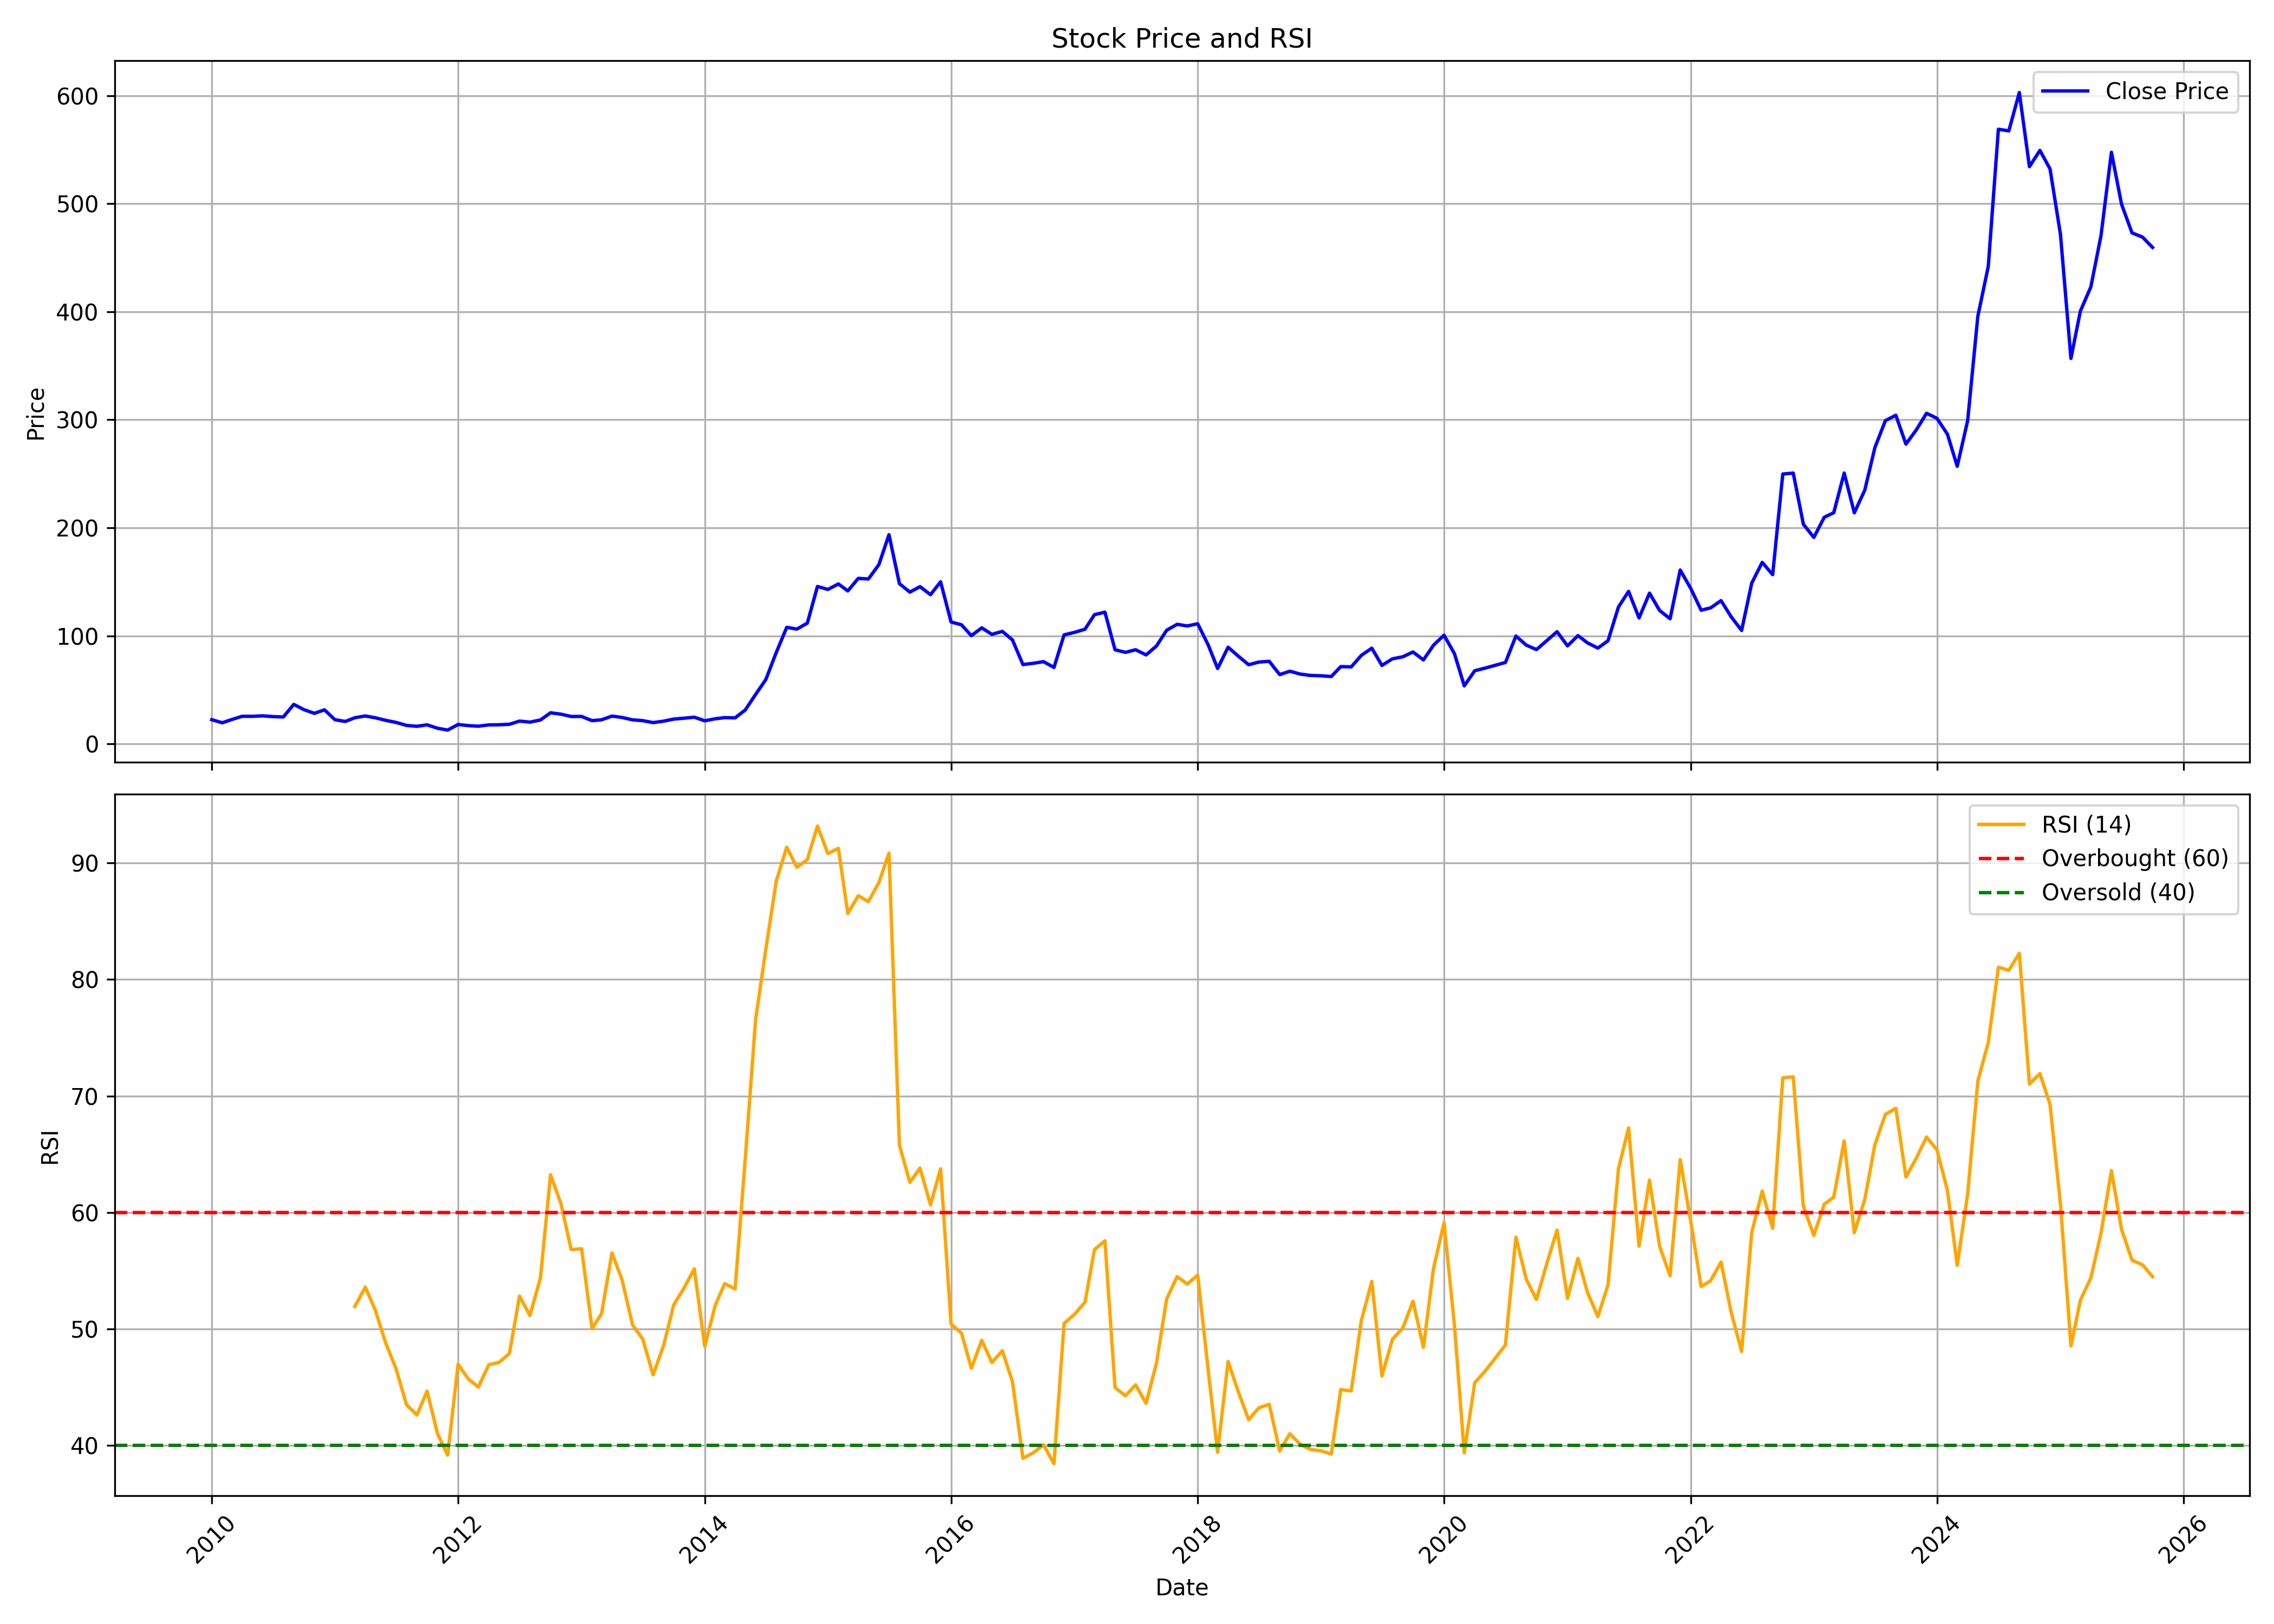

Values plotted in this chart, from the file beside it:
, date, symbol, open, high, low, close, volume, rsi
0, 2010-01-01, DLINKINDIA, 24.73, 30.1, 20.98, 22.33, 2761179, 
1, 2010-02-01, DLINKINDIA, 22.03, 24.31, 18.93, 19.51, 561183, 
2, 2010-03-01, DLINKINDIA, 19.51, 23.88, 15.69, 22.49, 3982563, 
3, 2010-04-01, DLINKINDIA, 22.49, 28.29, 20.25, 25.5, 2783515, 
4, 2010-05-01, DLINKINDIA, 24.96, 28.13, 23.18, 25.46, 1984479, 
5, 2010-06-01, DLINKINDIA, 24.96, 27.36, 24.34, 25.93, 861725, 
6, 2010-07-01, DLINKINDIA, 25.54, 28.44, 23.57, 25.23, 1196663, 
7, 2010-08-01, DLINKINDIA, 25.81, 27.67, 24.34, 24.88, 1578107, 
8, 2010-09-01, DLINKINDIA, 25.54, 42.64, 25.46, 36.52, 15780609, 
9, 2010-10-01, DLINKINDIA, 36.75, 38.94, 31.5, 31.66, 3721728, 
10, 2010-11-01, DLINKINDIA, 31.82, 34.77, 26.45, 28.24, 1487732, 
11, 2010-12-01, DLINKINDIA, 28.6, 33.57, 23.63, 31.5, 3684012, 
12, 2011-01-01, DLINKINDIA, 31.74, 32.14, 22.16, 22.32, 897075, 
13, 2011-02-01, DLINKINDIA, 22.28, 25.62, 19.33, 20.72, 708184, 
14, 2011-03-01, DLINKINDIA, 20.68, 27.76, 20.68, 24.18, 2945556, 51.94
15, 2011-04-01, DLINKINDIA, 25.46, 32.02, 24.18, 25.78, 3497134, 53.6
16, 2011-05-01, DLINKINDIA, 26.41, 26.65, 22.67, 24.11, 966481, 51.58
17, 2011-06-01, DLINKINDIA, 24.26, 24.42, 19.45, 21.72, 439276, 48.75
18, 2011-07-01, DLINKINDIA, 21.52, 22.04, 18.54, 19.85, 267972, 46.6
19, 2011-08-01, DLINKINDIA, 20.15, 21.32, 14.88, 17.05, 394140, 43.51
20, 2011-09-01, DLINKINDIA, 17.05, 19.79, 16.09, 16.25, 228776, 42.63
21, 2011-10-01, DLINKINDIA, 16.17, 18.06, 15.53, 17.62, 212971, 44.67
22, 2011-11-01, DLINKINDIA, 17.05, 19.02, 12.87, 14.44, 522023, 41.02
23, 2011-12-01, DLINKINDIA, 14.64, 15.2, 12.19, 12.75, 185762, 39.18
24, 2012-01-01, DLINKINDIA, 13.11, 17.9, 12.15, 17.9, 1020153, 46.97
25, 2012-02-01, DLINKINDIA, 18.46, 20.59, 16.29, 16.85, 1202055, 45.69
26, 2012-03-01, DLINKINDIA, 16.65, 19.63, 15.73, 16.33, 774751, 45.03
27, 2012-04-01, DLINKINDIA, 16.09, 18.5, 15.61, 17.54, 379830, 46.94
28, 2012-05-01, DLINKINDIA, 17.13, 21.32, 16.97, 17.66, 1304474, 47.13
29, 2012-06-01, DLINKINDIA, 17.34, 18.82, 16.69, 18.1, 151707, 47.9
30, 2012-07-01, DLINKINDIA, 19.5, 24.83, 18.85, 21.06, 2636357, 52.82
31, 2012-08-01, DLINKINDIA, 21.06, 23.23, 19.75, 20.12, 731860, 51.16
32, 2012-09-01, DLINKINDIA, 20.16, 22.94, 19.87, 22.08, 546320, 54.38
33, 2012-10-01, DLINKINDIA, 22.04, 30.81, 22.04, 28.76, 4688758, 63.24
34, 2012-11-01, DLINKINDIA, 28.88, 31.42, 24.21, 27.45, 1813132, 60.74
35, 2012-12-01, DLINKINDIA, 28.19, 28.51, 23.84, 25.32, 830908, 56.82
36, 2013-01-01, DLINKINDIA, 26.88, 28.97, 23.93, 25.36, 2519981, 56.88
37, 2013-02-01, DLINKINDIA, 25.07, 28.56, 21.22, 21.47, 1667996, 50.05
38, 2013-03-01, DLINKINDIA, 21.3, 26.63, 21.06, 22.25, 1724076, 51.31
39, 2013-04-01, DLINKINDIA, 22.9, 28.35, 21.96, 25.69, 1811045, 56.53
40, 2013-05-01, DLINKINDIA, 25.69, 31.96, 23.84, 24.42, 6011735, 54.22
41, 2013-06-01, DLINKINDIA, 24.58, 26.51, 21.59, 22.21, 839245, 50.36
42, 2013-07-01, DLINKINDIA, 22.96, 26.67, 21.04, 21.5, 1537739, 49.15
43, 2013-08-01, DLINKINDIA, 22.42, 22.96, 18.78, 19.66, 658173, 46.07
44, 2013-09-01, DLINKINDIA, 20.25, 24.38, 19.7, 21, 918850, 48.59
45, 2013-10-01, DLINKINDIA, 21.67, 24.13, 20.87, 22.92, 1256749, 52.07
46, 2013-11-01, DLINKINDIA, 22.92, 27.05, 21.54, 23.75, 2030285, 53.54
47, 2013-12-01, DLINKINDIA, 24.38, 25.71, 23.04, 24.67, 1099398, 55.17
48, 2014-01-01, DLINKINDIA, 25.38, 27.51, 20.33, 21.33, 1280797, 48.51
49, 2014-02-01, DLINKINDIA, 22.12, 26.47, 20.45, 23.21, 1974134, 52.02
50, 2014-03-01, DLINKINDIA, 22.96, 24.63, 22.54, 24.25, 913696, 53.9
51, 2014-04-01, DLINKINDIA, 24.67, 27.13, 23.5, 24.04, 1546486, 53.45
52, 2014-05-01, DLINKINDIA, 24.04, 33.81, 23.46, 31.35, 4892804, 64.61
53, 2014-06-01, DLINKINDIA, 32.09, 49.06, 31.92, 45.88, 12813819, 76.62
54, 2014-07-01, DLINKINDIA, 47.54, 65.19, 44.57, 59.51, 2571220, 82.59
55, 2014-08-01, DLINKINDIA, 58.61, 85.74, 57.72, 84.63, 3327002, 88.44
56, 2014-09-01, DLINKINDIA, 85.74, 116.3, 81.15, 107.8, 3428992, 91.34
57, 2014-10-01, DLINKINDIA, 110.7, 113, 100.4, 106.2, 834234, 89.62
58, 2014-11-01, DLINKINDIA, 110.1, 123.9, 107, 111.8, 1385479, 90.28
59, 2014-12-01, DLINKINDIA, 111.2, 149.4, 102.8, 145.7, 3673457, 93.16
... 130 more rows
